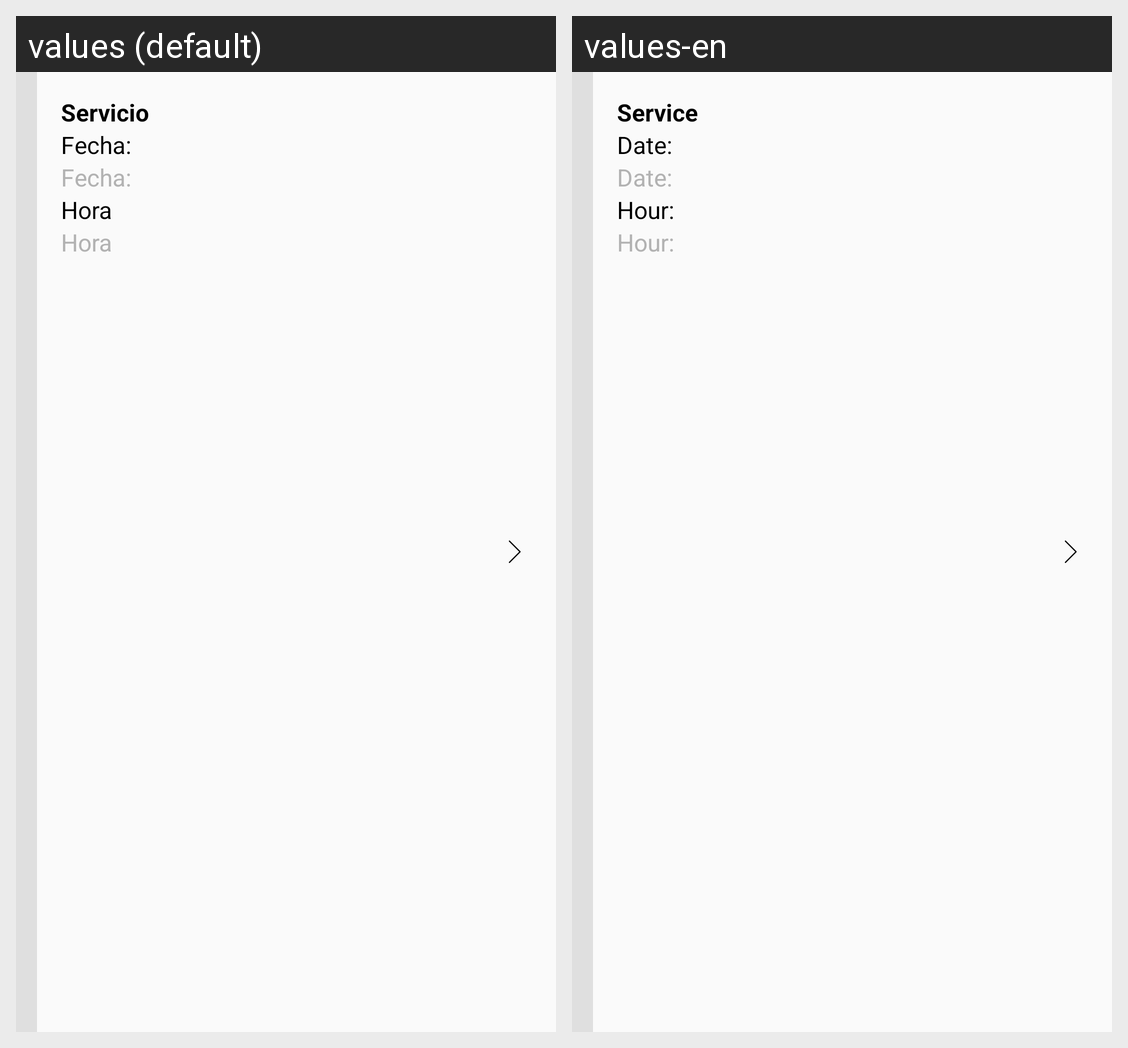

Locale-by-locale string values for the Android screen shown in this grid:
Android screen res/layout/appointment_item.xml rendered under 2 locales, left to right: values (default), values-en. Device: Nexus 5 (rendered at 1080×1920; each locale shown at half size, 540×960, under a caption strip naming it); theme AppTheme.
Strings drawn on this screen, with the default value and each locale's value (text and hints the layout hard-codes, and strings that could not be matched under every locale, appear in the picture but are not listed):

service_label2
  values: Servicio
  values-en: Service

date_label
  values: Fecha:
  values-en: Date:

time_label
  values: Hora
  values-en: Hour:
